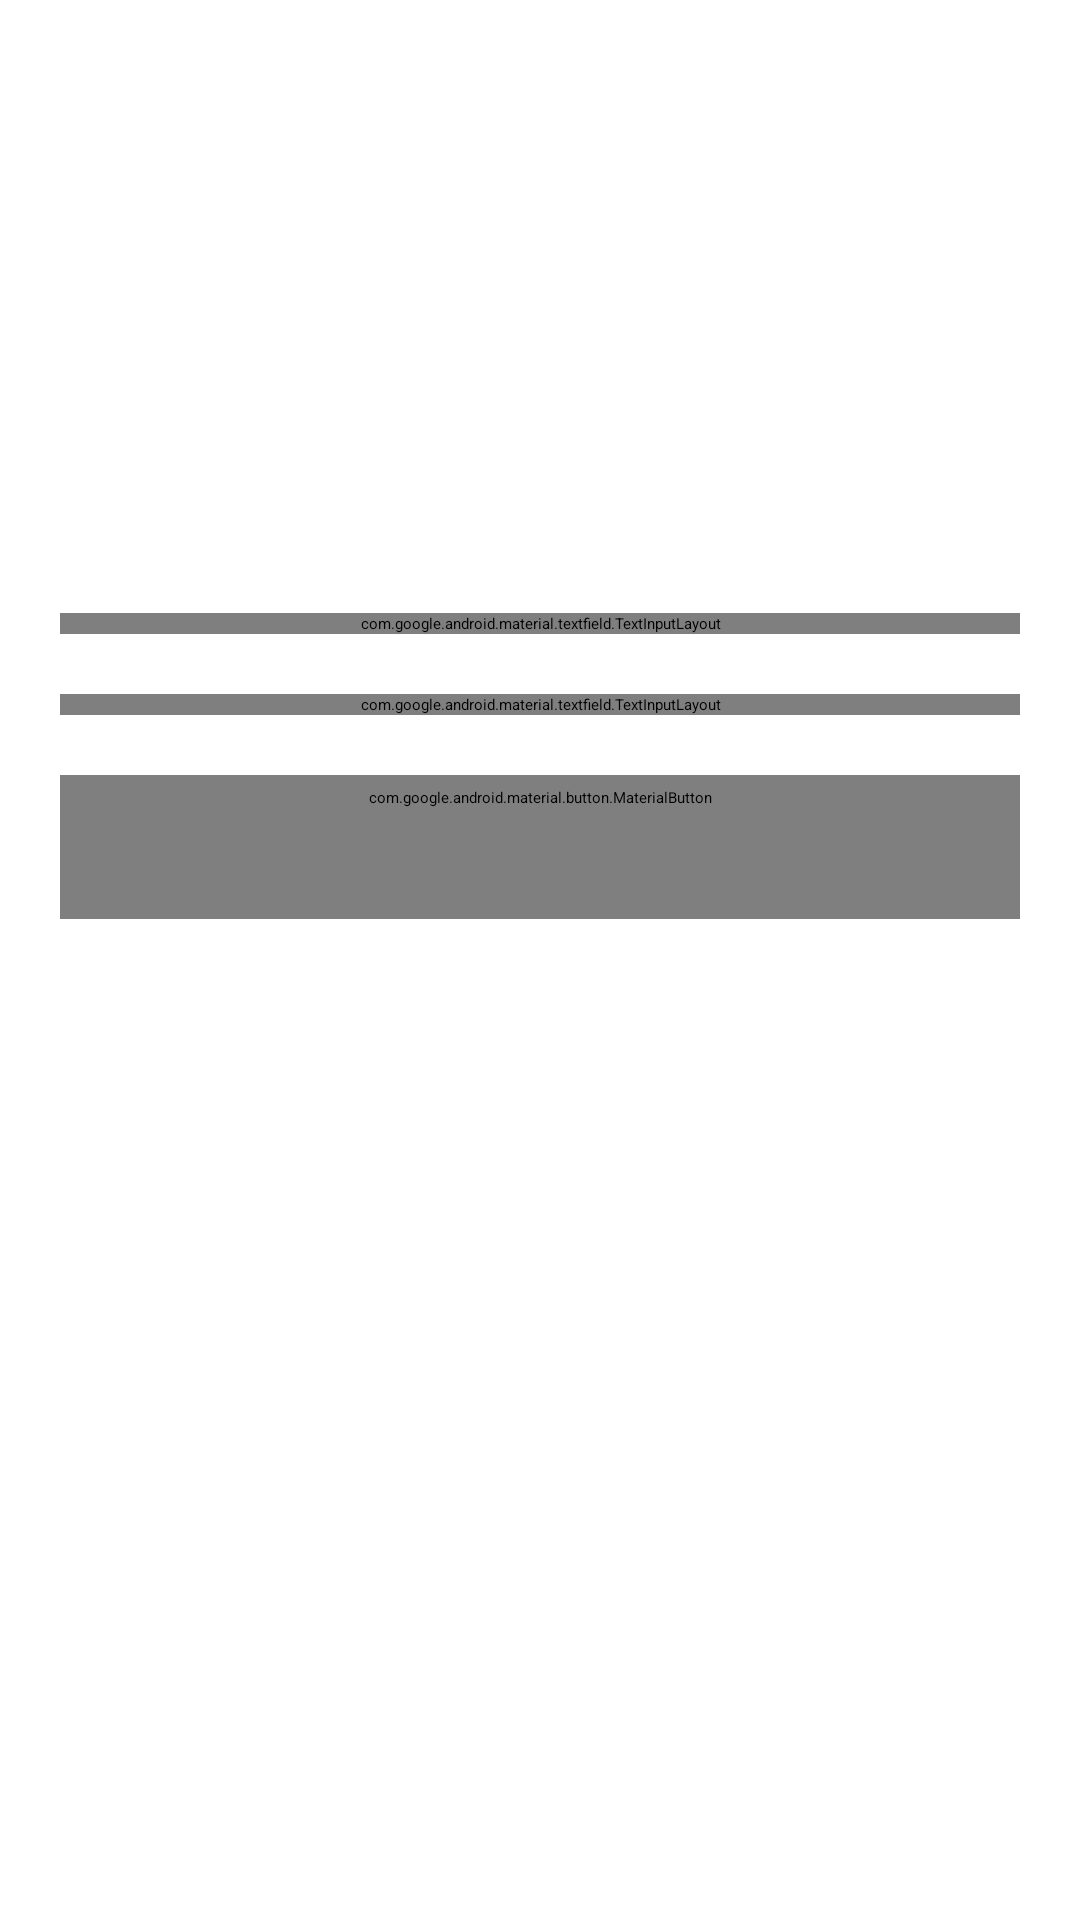

Here is an Android app screen rendered from its layout file. Give the layout XML and the strings, colors and styles it references.
<!-- AndroidManifest.xml: application theme SplashTheme -->
<!-- res/layout/fragment_login.xml -->
<?xml version="1.0" encoding="utf-8"?>
<ScrollView xmlns:android="http://schemas.android.com/apk/res/android"
    xmlns:tools="http://schemas.android.com/tools"
    android:layout_width="match_parent"
    android:layout_height="match_parent"
    xmlns:app="http://schemas.android.com/apk/res-auto"
    android:fillViewport="true"
    tools:context=".ui.fragments.login.LoginFragment">

    <androidx.constraintlayout.widget.ConstraintLayout
        android:layout_width="match_parent"
        android:layout_height="wrap_content"
        android:padding="@dimen/root_padding">


        <com.google.android.material.textview.MaterialTextView
            android:id="@+id/tv_title"
            android:layout_width="match_parent"
            android:layout_height="wrap_content"
            android:text="@string/login"
            android:textAlignment="center"
            android:textAppearance="@style/TextAppearance.MaterialComponents.Body2"
            android:textColor="?colorAccent"
            app:layout_constraintBottom_toTopOf="@id/tv_title_greet"
            app:layout_constraintTop_toTopOf="parent" />

        <com.google.android.material.textview.MaterialTextView
            android:id="@+id/tv_title_greet"
            android:layout_width="match_parent"
            android:layout_height="wrap_content"
            android:layout_marginTop="@dimen/great_text_margin_top"
            android:textAppearance="@style/TextAppearance.MaterialComponents.Headline6"
            app:layout_constraintBottom_toTopOf="@id/tv_description_greet"
            app:layout_constraintTop_toBottomOf="@id/tv_title"
            android:text="@string/title_greet_login" />

        <com.google.android.material.textview.MaterialTextView
            android:id="@+id/tv_description_greet"
            android:layout_width="match_parent"
            android:layout_height="wrap_content"
            android:text="@string/description_greet_login"
            android:textAppearance="@style/TextAppearance.MaterialComponents.Caption"
            app:layout_constraintBottom_toTopOf="@id/layout_edt_email"
            app:layout_constraintTop_toBottomOf="@id/tv_title_greet"/>

        <com.google.android.material.textfield.TextInputLayout
            android:id="@+id/layout_edt_email"
            style="@style/Widget.MaterialComponents.TextInputLayout.OutlinedBox"
            android:layout_width="match_parent"
            android:layout_height="wrap_content"
            android:layout_marginTop="@dimen/layout_edt_margin_top"
            android:hint="@string/email"
            app:endIconMode="clear_text"
            app:endIconTint="?colorAccent"
            app:hintAnimationEnabled="true"
            app:layout_constraintBottom_toTopOf="@id/layout_edt_password"
            app:layout_constraintTop_toBottomOf="@id/tv_description_greet">

            <com.rchyn.prosa.components.EditText
                android:id="@+id/edt_email"
                android:layout_width="match_parent"
                android:layout_height="@dimen/edt_height"
                android:imeOptions="actionNext"
                android:inputType="textEmailAddress"
                android:padding="0dp" />

        </com.google.android.material.textfield.TextInputLayout>

        <com.google.android.material.textfield.TextInputLayout
            android:id="@+id/layout_edt_password"
            style="@style/Widget.MaterialComponents.TextInputLayout.OutlinedBox"
            android:layout_width="match_parent"
            android:layout_height="wrap_content"
            android:layout_marginTop="@dimen/layout_edt_distance_margin"
            android:hint="@string/password"
            app:hintAnimationEnabled="true"
            app:layout_constraintBottom_toTopOf="@id/btn_login"
            app:layout_constraintTop_toBottomOf="@id/layout_edt_email"
            app:passwordToggleEnabled="true"
            app:passwordToggleTint="?colorAccent">

            <com.rchyn.prosa.components.EditText
                android:id="@+id/edt_password"
                android:layout_width="match_parent"
                android:layout_height="@dimen/edt_height"
                android:imeOptions="actionDone"
                android:inputType="textPassword"
                android:padding="0dp" />

        </com.google.android.material.textfield.TextInputLayout>


        <com.google.android.material.button.MaterialButton
            android:id="@+id/btn_login"
            style="@style/Widget.Prosa.Button"
            android:layout_width="match_parent"
            android:layout_height="wrap_content"
            android:layout_marginTop="@dimen/layout_edt_distance_margin"
            android:text="@string/login"
            app:layout_constraintTop_toBottomOf="@id/layout_edt_password" />

        <com.google.android.material.textview.MaterialTextView
            android:id="@+id/tv_not_have_a_account"
            android:layout_width="wrap_content"
            android:layout_height="wrap_content"
            android:text="@string/don_t_have_a_account"
            android:textAppearance="@style/TextAppearance.MaterialComponents.Caption"
            app:layout_constraintBottom_toBottomOf="@id/tv_register"
            app:layout_constraintEnd_toStartOf="@id/tv_register"
            app:layout_constraintHorizontal_chainStyle="packed"
            app:layout_constraintStart_toStartOf="parent"
            app:layout_constraintTop_toTopOf="@id/tv_register" />

        <com.google.android.material.textview.MaterialTextView
            android:id="@+id/tv_register"
            android:layout_width="wrap_content"
            android:layout_height="wrap_content"
            android:layout_marginTop="@dimen/text_bottom_margin_top"
            android:clickable="true"
            android:focusable="true"
            android:text="@string/register"
            android:textAllCaps="false"
            android:textAppearance="@style/TextAppearance.MaterialComponents.Button"
            android:textColor="?colorAccent"
            app:layout_constraintBottom_toBottomOf="parent"
            app:layout_constraintEnd_toEndOf="parent"
            app:layout_constraintStart_toEndOf="@id/tv_not_have_a_account"
            app:layout_constraintTop_toBottomOf="@id/btn_login"
            app:layout_constraintVertical_bias="1.0" />

    </androidx.constraintlayout.widget.ConstraintLayout>

</ScrollView>
<!-- resources referenced by this layout -->
<resources>
  <dimen name="edt_height">48dp</dimen>
  <dimen name="great_text_margin_top">64dp</dimen>
  <dimen name="layout_edt_distance_margin">20dp</dimen>
  <dimen name="layout_edt_margin_top">44dp</dimen>
  <dimen name="root_padding">20dp</dimen>
  <dimen name="text_bottom_margin_top">16dp</dimen>
  <string name="description_greet_login">We are glad to meet you here. Come on, tell your story by login in here.</string>
  <string name="don_t_have_a_account">Don\'t have a account? </string>
  <string name="email">Email</string>
  <string name="login">Login</string>
  <string name="password">Password</string>
  <string name="register">Register</string>
  <string name="title_greet_login">Hi, Welcome to Prosa</string>
  <style name="Widget.Prosa.Button" parent="Widget.MaterialComponents.Button">
          <item name="textAllCaps">false</item>
          <item name="android:textAppearance">@style/TextAppearance.MaterialComponents.Button</item>
      </style>
  <color name="colorBackground">@color/white</color>
  <color name="colorAccent">@color/teal</color>
  <color name="colorAccentTranslucent">@color/tealTranslucent</color>
  <color name="white">#FFFFFFFF</color>
  <color name="textColorPrimary">@color/black</color>
  <color name="textColorSecondary">#92000000</color>
  <color name="colorSurface">#FFEBEBEB</color>
  <style name="Widget.Prosa.Appbar" parent="Widget.MaterialComponents.AppBarLayout.Primary">
          <item name="materialThemeOverlay">@style/ThemeOverlay.Prosa.Appbar</item>
          <item name="elevation">1dp</item>
      </style>
  <style name="ThemeOverlay.Prosa.MaterialAlertDialog" parent="ThemeOverlay.MaterialComponents.MaterialAlertDialog">
          <item name="backgroundTint">?colorBackgroundFloating</item>
          <item name="android:background">?colorBackgroundFloating</item>
          <item name="alertDialogStyle">@style/MaterialAlertDialog.App</item>
      </style>
  <style name="ThemeOverlay.Prosa.AlertDialog" parent="ThemeOverlay.MaterialComponents.MaterialAlertDialog">
          <item name="dialogCornerRadius">@dimen/dialog_corner_rounded</item>
          <item name="backgroundTint">?colorBackgroundFloating</item>
          <item name="android:background">?colorBackgroundFloating</item>
      </style>
  <style name="Widget.Prosa.Snackbar" parent="Widget.MaterialComponents.Snackbar">
          <item name="android:background">@drawable/snackbar_bg</item>
      </style>
  <style name="MaterialSnackbarTextViewTheme" parent="@style/Widget.MaterialComponents.Snackbar.TextView">
          <item name="android:textColor">?android:textColorPrimary</item>
          <item name="android:maxLines">20</item>
      </style>
  <color name="teal">#FF54BAB9</color>
  <color name="tealTranslucent">#5054BAB9</color>
  <color name="black">#FF000000</color>
  <style name="ThemeOverlay.Prosa.Toolbar" parent="">
          <item name="colorPrimary">@color/colorBackground</item>
          <item name="colorPrimaryVariant">@color/black</item>
          <item name="colorOnPrimary">@color/black</item>
      </style>
  <dimen name="title_margin_toolbar">24dp</dimen>
  <style name="ThemeOverlay.Prosa.Appbar" parent="">
          <item name="colorPrimary">@android:color/transparent</item>
          <item name="colorPrimaryVariant">@color/black</item>
          <item name="colorOnPrimary">@color/black</item>
      </style>
  <style name="MaterialAlertDialog.App" parent="MaterialAlertDialog.MaterialComponents">
          <item name="shapeAppearance">@style/ShapeAppearance.App.MediumComponent</item>
      </style>
  <dimen name="dialog_corner_rounded">16dp</dimen>
  <style name="ShapeAppearance.App.MediumComponent" parent="ShapeAppearance.MaterialComponents.MediumComponent">
          <item name="cornerFamily">rounded</item>
          <item name="cornerSize">@dimen/dialog_corner_rounded</item>
      </style>
</resources>
